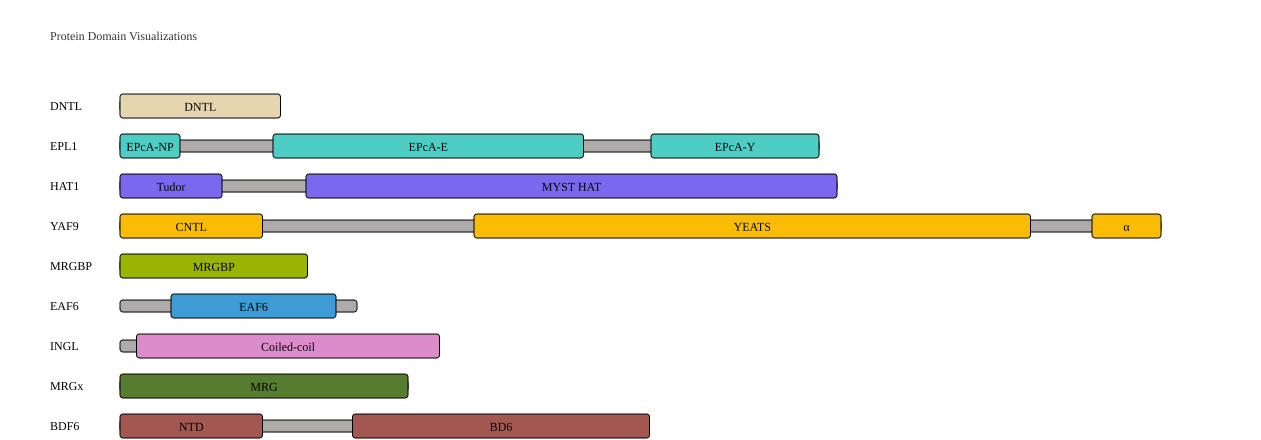

Values plotted in this chart, from the file beside it:
Protein_ID	Domain	Start	End	Mean_pLDDT	Name	Color
DNTL	1	1	107	83.3	DNTL	#e6d6af
EPL1	1	1	40	29.2	EPcA-NP	#4ECDC4
EPL1	2	41	71	14.2
EPL1	3	72	102	20.3
EPL1	4	103	309	78.7	EPcA-E	#4ECDC4
EPL1	5	310	331	27.0
EPL1	6	332	354	28.4
EPL1	7	355	466	75.8	EPcA-Y	#4ECDC4
HAT1	1	1	68	77.2	Tudor	#7b68ee
HAT1	2	69	124	19.9
HAT1	3	125	478	87.8	MYST HAT	#7b68ee
YAF9	1	1	95	63.5	CNTL	#FBBC05
YAF9	2	96	236	16.2
YAF9	3	237	607	72.5	YEATS	#FBBC05
YAF9	4	608	648	72.5
YAF9	5	649	694	72.5	α	#FBBC05
MRGBP	1	1	125	87.3	MRGBP	#99b403
EAF6	1	1	34	27.8
EAF6	2	35	144	81.5	EAF6	#3D9CD6
EAF6	3	145	158	32.4
INGL	1	1	11	30.2
INGL	2	12	213	78.4	Coiled-coil	#dc8ccb
MRGx	1	1	192	87.8	MRG	#567c30
BDF6	1	1	95	76.7	NTD	#a25851
BDF6	2	96	155	24.1
BDF6	3	156	353	71.6	BD6	#a25851
